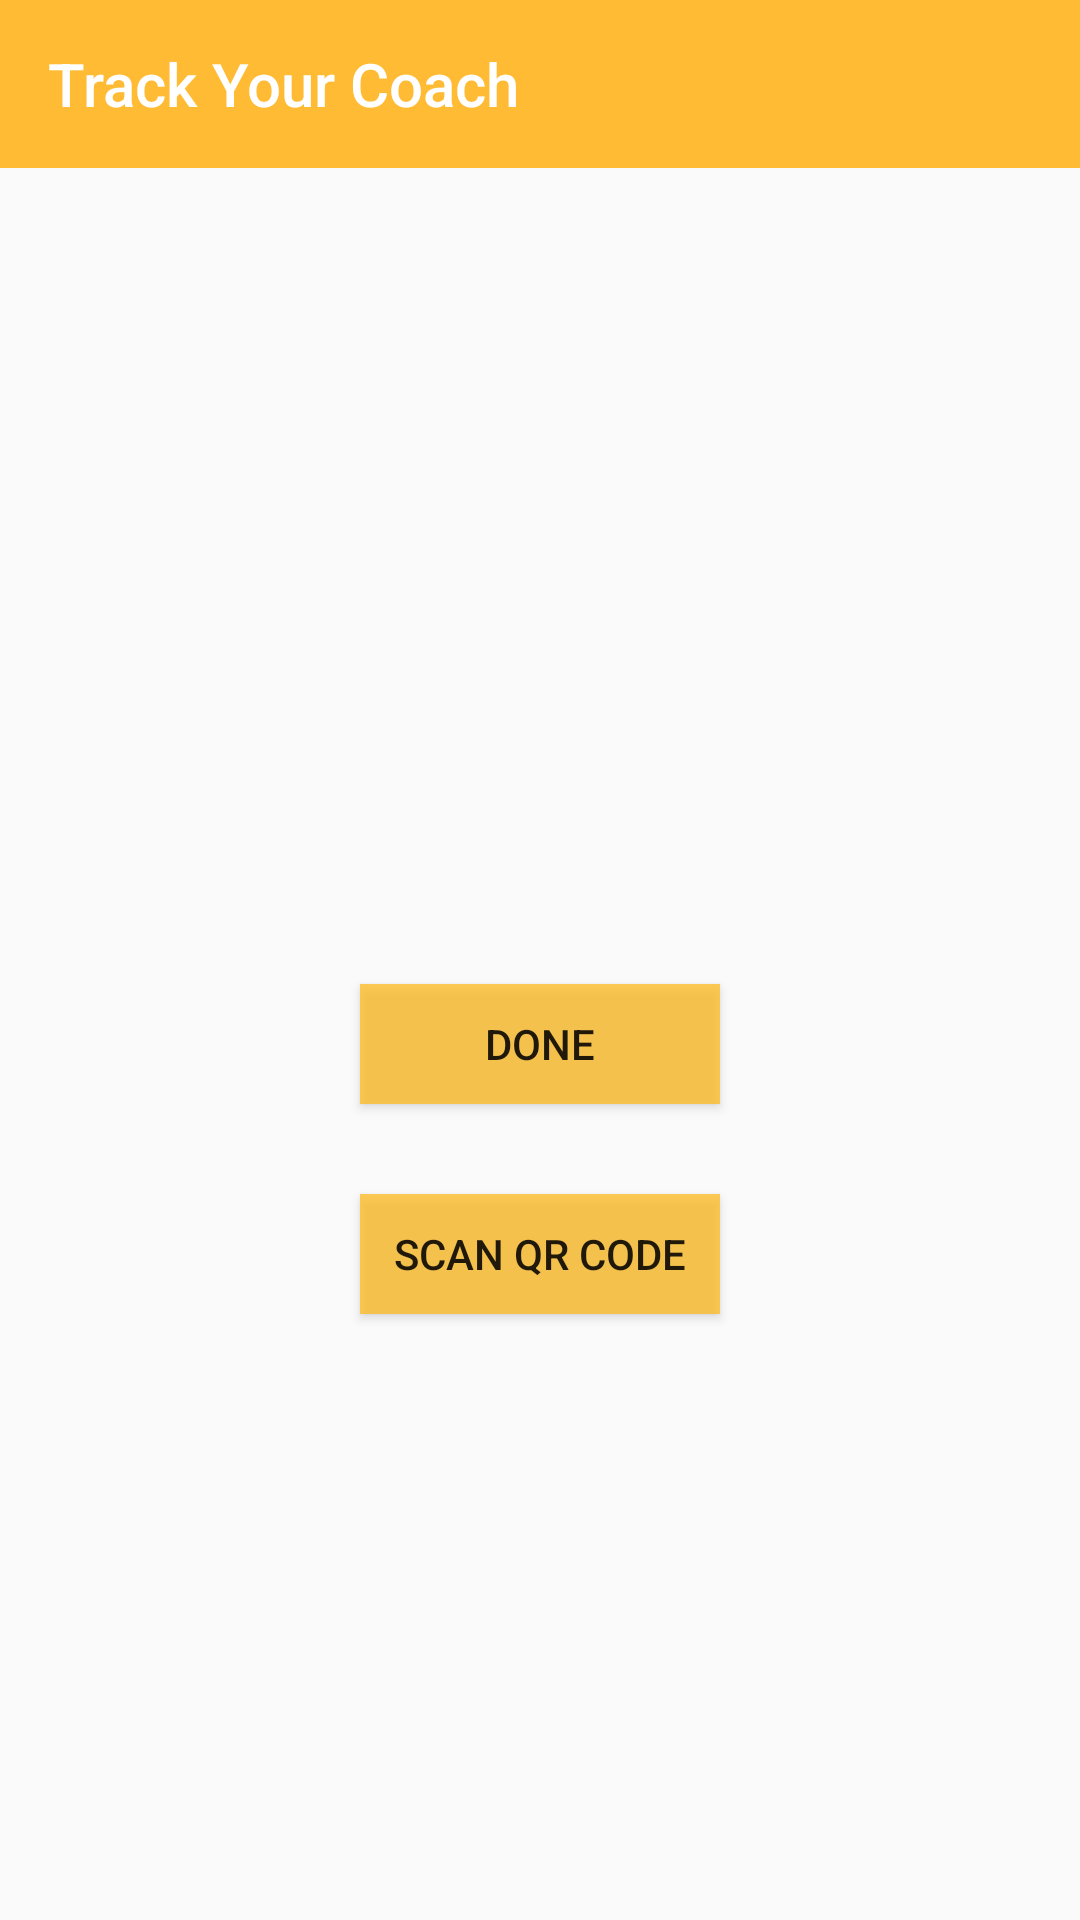

Here is an Android app screen rendered from its layout file. Give the layout XML and the strings, colors and styles it references.
<!-- AndroidManifest.xml: application theme AppTheme -->
<!-- res/layout/activity_aadhar.xml -->
<?xml version="1.0" encoding="utf-8"?>

<LinearLayout xmlns:android="http://schemas.android.com/apk/res/android"
    xmlns:tools="http://schemas.android.com/tools"
    android:layout_width="match_parent"
    android:layout_height="match_parent"
    android:orientation="vertical"
    tools:context="com.example.arvind.hackathon.Aadhar" >

    <include layout="@layout/navigation_actionbar"
        android:layout_height="wrap_content"
        android:layout_width="match_parent" />

    <RelativeLayout
        android:layout_width="match_parent"
        android:layout_height="match_parent"
        android:paddingBottom="16dp"
        android:paddingLeft="16dp"
        android:paddingRight="16dp"
        android:paddingTop="16dp">

        <Button
            android:id="@+id/buttonScan"
            android:layout_width="120dp"
            android:layout_height="40dp"
            android:layout_marginTop="30dp"
            android:background="@color/colorPrimaryDark"
            android:text="Scan QR Code"
            android:layout_below="@+id/button13"
            android:layout_alignLeft="@+id/button13"
            android:layout_alignStart="@+id/button13" />

        <TextView
            android:id="@+id/textView13"
            android:layout_width="match_parent"
            android:layout_height="wrap_content"
            android:layout_alignParentTop="true"
            android:layout_centerHorizontal="true"
            android:layout_marginTop="30dp"
            android:text=""
            android:textAppearance="@style/Base.TextAppearance.AppCompat.Large" />

        <TextView
            android:id="@+id/textView15"
            android:layout_width="match_parent"
            android:layout_height="wrap_content"
            android:layout_below="@+id/textView13"
            android:layout_centerHorizontal="true"
            android:layout_marginTop="10dp"
            android:text=""
            android:textAppearance="@style/Base.TextAppearance.AppCompat.Large" />

        <Button
            android:id="@+id/button13"
            android:layout_width="120dp"
            android:layout_height="40dp"
            android:background="@color/colorPrimaryDark"
            android:text="DONE"
            android:layout_centerVertical="true"
            android:layout_centerHorizontal="true" />

        <TextView
            android:id="@+id/textView16"
            android:layout_width="match_parent"
            android:layout_height="40dp"
            android:layout_alignParentLeft="true"
            android:layout_alignParentStart="true"
            android:layout_below="@+id/textView15"
            android:layout_marginTop="10dp"
            android:text=""
            android:textAppearance="@style/Base.TextAppearance.AppCompat.Large" />

    </RelativeLayout>

</LinearLayout>
<!-- res/layout/navigation_actionbar.xml (included above) -->
<?xml version="1.0" encoding="utf-8"?>

<android.support.v7.widget.Toolbar xmlns:android="http://schemas.android.com/apk/res/android"
    xmlns:app="http://schemas.android.com/apk/res-auto"
    android:id="@+id/nav_actionbar"
    android:layout_width="match_parent"
    android:layout_height="wrap_content"
    android:background="@android:color/holo_orange_light"
    android:orientation="vertical"
    android:theme="@style/ThemeOverlay.AppCompat.Dark"
    app:title="Track Your Coach">

</android.support.v7.widget.Toolbar>
<!-- resources referenced by this layout -->
<resources>
  <color name="colorPrimaryDark">#c0ffbd21</color>
  <style name="AppTheme" parent="Theme.AppCompat.Light.NoActionBar">
          
          <item name="colorPrimary">@color/colorPrimary</item>
          <item name="colorPrimaryDark">@color/colorPrimaryDark</item>
          <item name="colorAccent">@color/colorAccent</item>
      </style>
  <color name="colorPrimary">#000000</color>
  <color name="colorAccent">#FF4081</color>
</resources>
